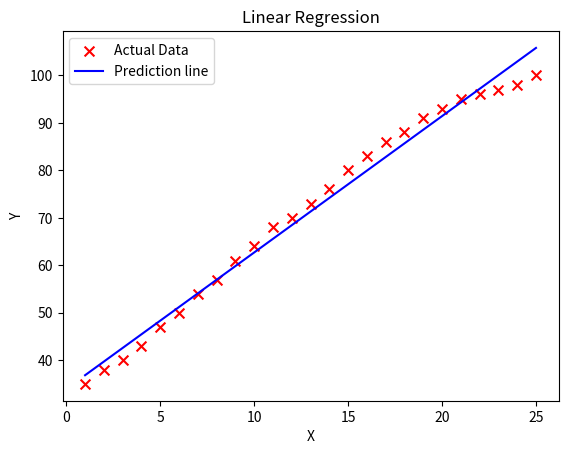

Recreate this plot in Python.
import numpy as np
import math
import matplotlib.pyplot as plt

# Dataset 1

x_train = np.array([1, 2, 3, 4, 5, 6, 7, 8, 9, 10, 11, 12, 13, 14, 15, 16, 17, 18, 19, 20, 21, 22, 23, 24, 25])
y_train = np.array([35, 38, 40, 43, 47, 50, 54, 57, 61, 64, 68, 70, 73, 76, 80, 83, 86, 88, 91, 93, 95, 96, 97, 98, 100])

def compute_model_output(x, y, w, b):
    m = len(x)
    f_wb = np.zeros(m)

    for i in range(m):
        f_wb[i] = w*x[i] + b
    
    return f_wb

def calculate_error(x, y, w, b):
    total_error = 0
    current_error = 0

    m = len(x)

    for i in range(m):
        f_wb = w*x[i] + b
        current_error += (f_wb - y[i])**2
    total_error = (1/(2*m))*current_error
    return total_error

def find_gradient(x, y, w, b):
    
    dj_db = 0
    dj_dw = 0

    m = len(x)

    temp_db = 0
    temp_dw = 0

    for i in range(m):
        temp_dw += (w*x[i] + b - y[i])*x[i]
        temp_db += (w*x[i] + b - y[i])
    dj_dw = (1/m)*temp_dw
    dj_db = (1/m)*temp_db

    return dj_dw , dj_db

def gradient_desc(x, y, w_initial, b_initial, calculate_error, find_gradient, compute_model_output, iterations, alpha):
    
    w_final = w_initial
    b_final = b_initial

    cost_history = []
    parameter_history = []

    for i in range(iterations):
        dj_dw , dj_db = find_gradient(x, y, w_final, b_final)

        w_final = w_final - alpha*dj_dw
        b_final = b_final - alpha*dj_db

        if i < 100000:
            cost_history.append(calculate_error(x, y, w_final, b_final))
            parameter_history.append([w_final,b_final])
        
        # if i % math.ceil(iterations / 10) == 0:
        #     print(f"Iteration {i:4}: Cost {cost_history[-1]:0.2e} "
        #           f"w: {w_final: 0.3e}, b:{b_final: 0.5e}")
    
    return w_final , b_final , cost_history, parameter_history

w_init = 0
b_init = 0
alpha = 0.001
iter1 = 100000
w_f, b_f, C_his, P_his = gradient_desc(x_train, y_train, w_init, b_init, calculate_error, find_gradient, compute_model_output, iter1,alpha)

pred_line = compute_model_output(x_train, y_train, w_f,b_f)
print(f"X = 27 {w_f*27 + b_f:0.1f} final values of w and b {w_f:0.1f} , {b_f:0.1f}")
print(f"X = 26 {w_f*26 + b_f:0.1f} final values of w and b {w_f:0.1f} , {b_f:0.1f}")
print(f"X = 30 {w_f*30 + b_f:0.1f} final values of w and b {w_f:0.1f} , {b_f:0.1f}")

plt.scatter(x_train,y_train,marker='x',color = 'red',s = 50,label = "Actual Data")
plt.plot(x_train,w_f*x_train+b_f,color = 'blue',label = "Prediction line")
plt.xlabel("X")
plt.ylabel("Y")
plt.title("Linear Regression")
plt.legend()
# plt.show()